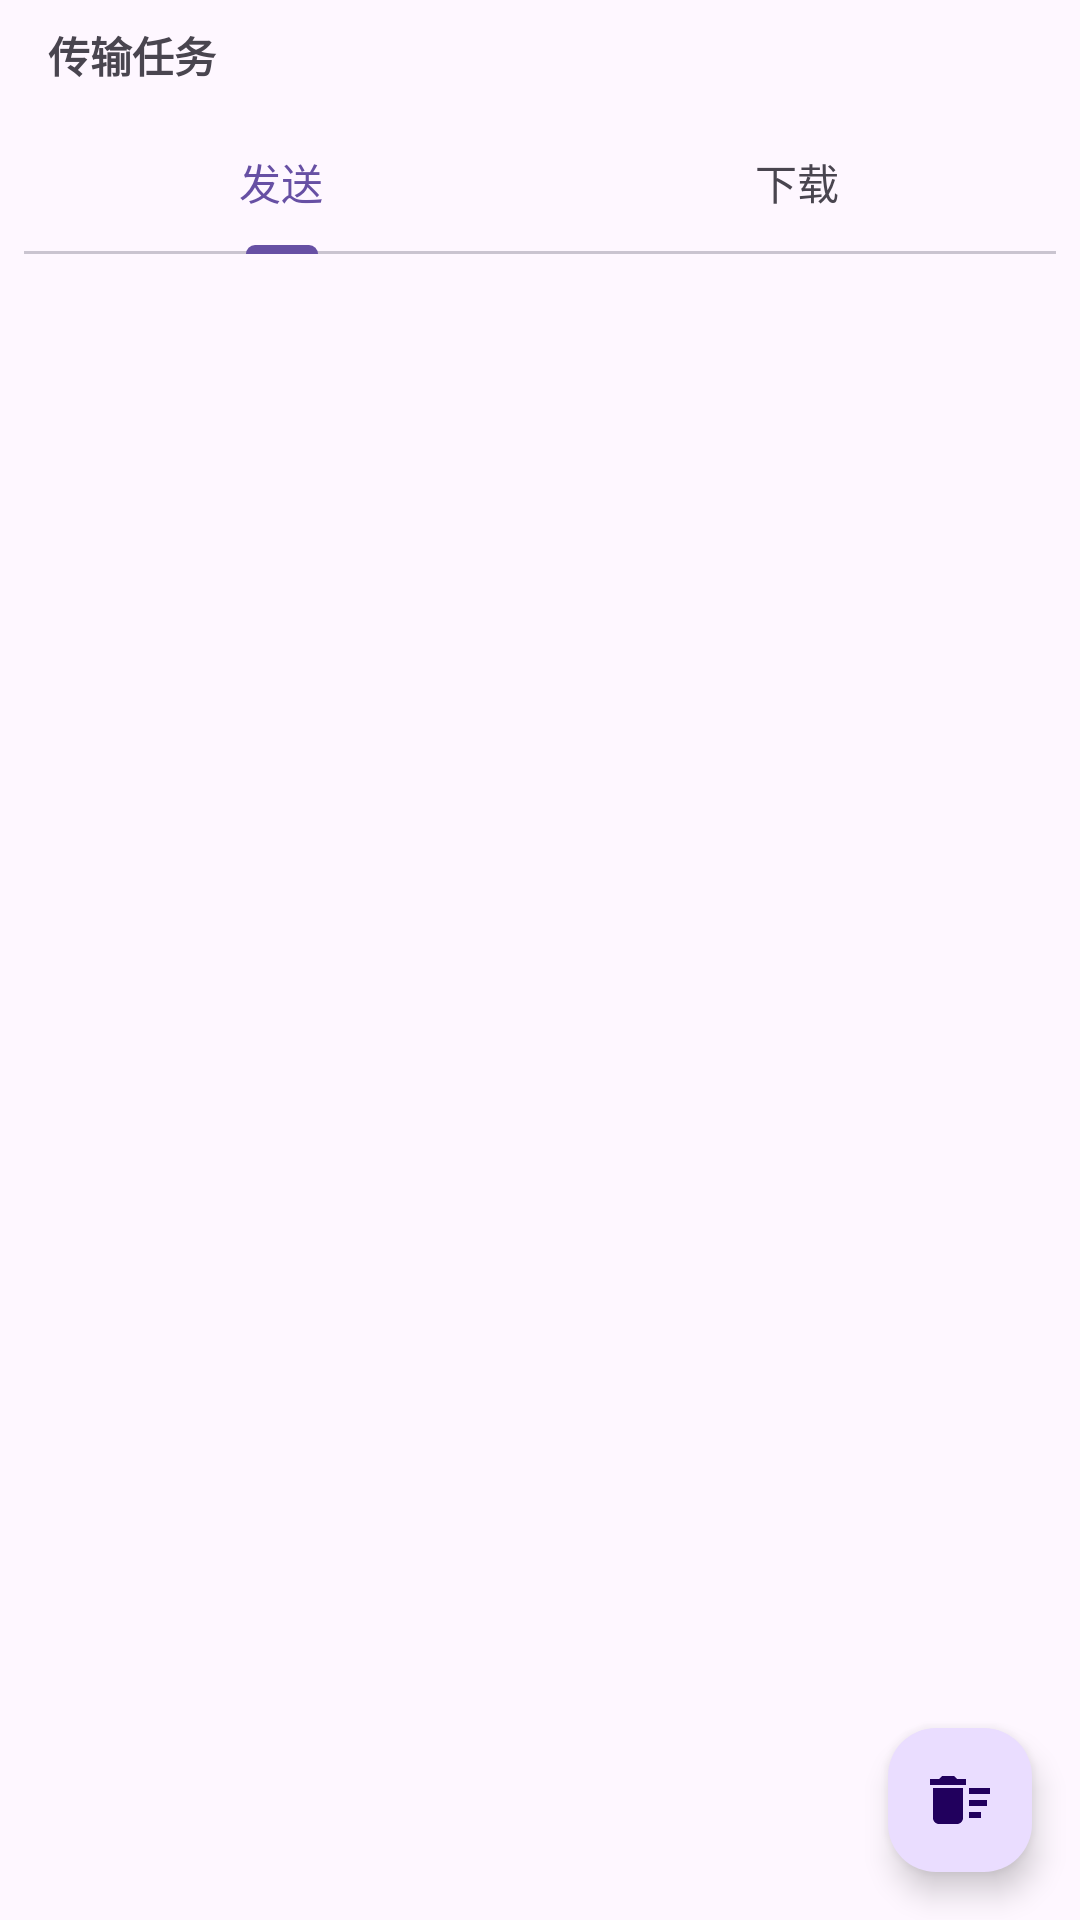

Write the Android layout XML for this screen, with the resource values it uses.
<!-- AndroidManifest.xml: application theme Theme.ShareToPC -->
<!-- res/layout/fragment_task.xml -->
<?xml version="1.0" encoding="utf-8"?>
<FrameLayout xmlns:android="http://schemas.android.com/apk/res/android"
    xmlns:app="http://schemas.android.com/apk/res-auto"
    android:layout_width="match_parent"
    android:layout_height="match_parent">

    <LinearLayout
        android:layout_width="match_parent"
        android:layout_height="match_parent"
        android:orientation="vertical">

        <LinearLayout
            android:id="@+id/rowDeviceActions"
            android:layout_width="match_parent"
            android:layout_height="wrap_content"
            android:orientation="horizontal"
            android:paddingHorizontal="12dp"
            android:paddingTop="8dp"
            android:paddingBottom="4dp"
            android:visibility="gone">

            <github.linsmod.sharetopc.ui.TextButton
                android:id="@+id/btnEtpExplorer"
                android:layout_width="0dp"
                android:layout_height="wrap_content"
                android:layout_weight="1"
                android:minWidth="0dp"
                android:paddingHorizontal="4dp"
                android:text="@string/device_action_explor"
                app:icon="@drawable/ic_folder"
                app:iconGravity="top"
                app:iconPadding="4dp"
                app:iconSize="26dp"
                app:iconTint="@color/action_browse" />

            <github.linsmod.sharetopc.ui.TextButton
                android:id="@+id/btnEtpSearch"
                android:layout_width="0dp"
                android:layout_height="wrap_content"
                android:layout_marginStart="8dp"
                android:layout_weight="1"
                android:minWidth="0dp"
                android:paddingHorizontal="4dp"
                android:text="@string/device_action_search"
                app:icon="@drawable/ic_search"
                app:iconGravity="top"
                app:iconPadding="4dp"
                app:iconSize="26dp"
                app:iconTint="@color/action_search" />
        </LinearLayout>

        <TextView
            android:id="@+id/tvTaskTitle"
            android:layout_width="match_parent"
            android:layout_height="wrap_content"
            android:paddingHorizontal="16dp"
            android:paddingVertical="8dp"
            android:text="@string/task_title"
            android:textStyle="bold" />

        
        <com.google.android.material.tabs.TabLayout
            android:id="@+id/tabTaskType"
            android:layout_width="match_parent"
            android:layout_height="wrap_content"
            android:layout_marginHorizontal="8dp"
            app:tabGravity="fill"
            app:tabMode="fixed">

            <com.google.android.material.tabs.TabItem
                android:layout_width="wrap_content"
                android:layout_height="wrap_content"
                android:text="@string/task_tab_send" />

            <com.google.android.material.tabs.TabItem
                android:layout_width="wrap_content"
                android:layout_height="wrap_content"
                android:text="@string/task_tab_pull" />
        </com.google.android.material.tabs.TabLayout>

        <androidx.recyclerview.widget.RecyclerView
            android:id="@+id/rvTask"
            android:layout_width="match_parent"
            android:layout_height="0dp"
            android:layout_weight="1"
            android:paddingHorizontal="8dp" />

    </LinearLayout>

    
    <TextView
        android:id="@+id/tvTaskEmpty"
        android:layout_width="wrap_content"
        android:layout_height="wrap_content"
        android:layout_gravity="center"
        android:text="@string/task_empty"
        android:textColor="?android:attr/textColorSecondary"
        android:textSize="14sp"
        android:visibility="gone" />

    <com.google.android.material.floatingactionbutton.FloatingActionButton
        android:id="@+id/fabClearTasks"
        android:layout_width="wrap_content"
        android:layout_height="wrap_content"
        android:layout_gravity="bottom|end"
        android:layout_margin="16dp"
        android:contentDescription="清空任务记录"
        app:fabCustomSize="48dp"
        app:srcCompat="@drawable/ic_delete_sweep" />

</FrameLayout>
<!-- resources referenced by this layout -->
<resources>
  <color name="action_browse">#FF9800</color>
  <color name="action_search">#2196F3</color>
  <!-- drawable ic_delete_sweep (drawable) -->
  <vector xmlns:android="http://schemas.android.com/apk/res/android"
      android:width="24dp"
      android:height="24dp"
      android:viewportWidth="24"
      android:viewportHeight="24"
      android:tint="?attr/colorOnSecondaryContainer">
      <path
          android:fillColor="@android:color/white"
          android:pathData="M15,16h4v2h-4zM15,8h7v2h-7zM15,12h6v2h-6zM3,18c0,1.1 0.9,2 2,2h6c1.1,0 2,-0.9 2,-2L13,8L3,8v10zM14,5h-3l-1,-1L6,4L5,5L2,5v2h12z"/>
  </vector>
  <!-- drawable ic_folder (drawable) -->
  <?xml version="1.0" encoding="utf-8"?>
  <vector xmlns:android="http://schemas.android.com/apk/res/android"
      android:width="24dp"
      android:height="24dp"
      android:viewportWidth="24"
      android:viewportHeight="24">
      <path
          android:fillColor="#FFFFC107"
          android:pathData="M10,4H4C2.9,4 2,4.9 2,6v12c0,1.1 0.9,2 2,2h16c1.1,0 2,-0.9 2,-2V8c0,-1.1 -0.9,-2 -2,-2h-8l-2,-2z" />
  </vector>
  <string name="device_action_explor">文件浏览器</string>
  <string name="device_action_search">搜索文件</string>
  <string name="task_empty">暂无任务</string>
  <string name="task_tab_pull">下载</string>
  <string name="task_tab_send">发送</string>
  <string name="task_title">传输任务</string>
  <style name="Theme.ShareToPC" parent="Base.Theme.ShareToPC" />
  <style name="Base.Theme.ShareToPC" parent="Theme.Material3.DayNight.NoActionBar">
          
          
      </style>
</resources>
